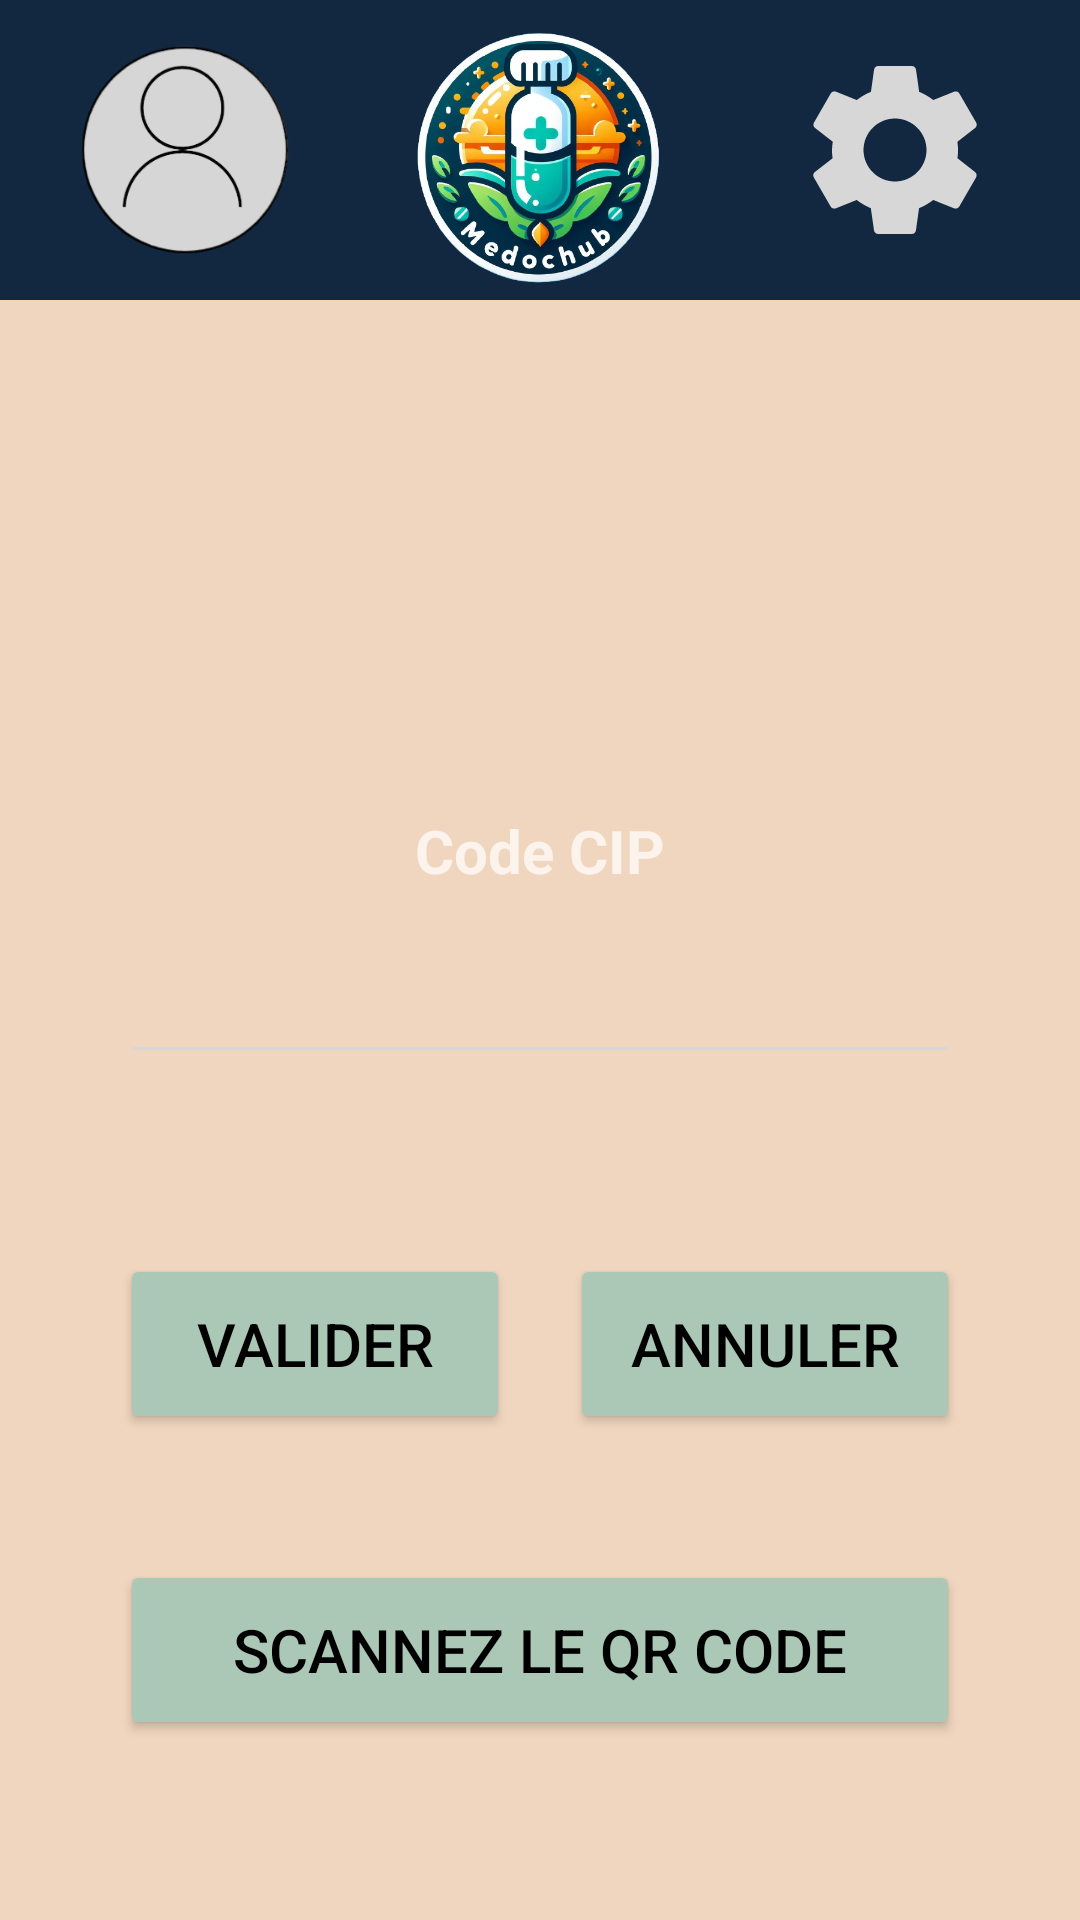

The Android layout XML behind this screen, and the referenced resources:
<!-- AndroidManifest.xml: application theme Theme.Design.NoActionBar -->
<!-- res/layout/activity_ajout_medoc.xml -->
<?xml version="1.0" encoding="utf-8"?>
<androidx.constraintlayout.widget.ConstraintLayout xmlns:android="http://schemas.android.com/apk/res/android"
    xmlns:app="http://schemas.android.com/apk/res-auto"
    xmlns:tools="http://schemas.android.com/tools"
    android:layout_width="match_parent"
    android:layout_height="match_parent"
    tools:context=".activity.Medicaments">

    <LinearLayout
        android:layout_width="0dp"
        android:layout_height="0dp"
        android:background="#F0D6BF"
        android:orientation="vertical"
        app:layout_constraintBottom_toBottomOf="parent"
        app:layout_constraintEnd_toEndOf="parent"
        app:layout_constraintStart_toStartOf="parent"
        app:layout_constraintTop_toTopOf="parent">

        <LinearLayout
            android:layout_width="match_parent"
            android:layout_height="100dp"
            android:background="#122840"
            android:orientation="horizontal">

            <ImageView
                android:id="@+id/Bprofil"
                android:layout_width="70dp"
                android:layout_height="70dp"
                android:layout_gravity="center"
                android:layout_weight="1"
                android:src="@drawable/ppf" />

            <ImageView
                android:id="@+id/imageView4"
                android:layout_width="60dp"
                android:layout_height="match_parent"
                android:layout_gravity="center"
                android:layout_weight="1"
                app:srcCompat="@drawable/logo" />

            <ImageView
                android:id="@+id/Bsettings"
                android:layout_width="70dp"
                android:layout_height="70dp"
                android:layout_gravity="center"
                android:layout_weight="1"
                android:src="@drawable/settings" />
        </LinearLayout>

        <LinearLayout
            android:layout_width="match_parent"
            android:layout_height="match_parent"
            android:layout_marginHorizontal="40dp"
            android:orientation="vertical">

            <TextView
                android:id="@+id/textView17"
                android:layout_width="match_parent"
                android:layout_height="wrap_content"
                android:layout_marginTop="170dp"
                android:layout_marginBottom="6dp"
                android:gravity="center"
                android:text="Code CIP"
                android:textSize="20sp"
                android:textStyle="bold" />

            <com.google.android.material.textfield.TextInputLayout
                android:layout_width="match_parent"
                android:layout_height="wrap_content"
                android:layout_marginBottom="60dp"
                app:boxBackgroundColor="#AA1F1F"
                app:boxCornerRadiusBottomEnd="15dp"
                app:boxCornerRadiusBottomStart="15dp"
                app:boxCornerRadiusTopEnd="15dp"
                app:boxCornerRadiusTopStart="15dp"
                app:boxStrokeWidth="2dp"
                app:hintAnimationEnabled="false"
                app:hintEnabled="false"
                tools:visibility="visible">

                <com.google.android.material.textfield.TextInputEditText
                    android:layout_width="match_parent"
                    android:layout_height="match_parent"
                    android:height="55dp"
                    android:backgroundTint="#D7D7D7"
                    android:gravity="center"
                    android:includeFontPadding="false"
                    android:textSize="15dp" />
            </com.google.android.material.textfield.TextInputLayout>

            <LinearLayout
                android:layout_width="match_parent"
                android:layout_height="wrap_content"
                android:orientation="horizontal"
                app:layout_constraintBottom_toBottomOf="parent">

                <Button
                    android:id="@+id/button3"
                    android:layout_width="0dp"
                    android:layout_height="wrap_content"
                    android:layout_marginRight="10dp"
                    android:layout_weight="1"
                    android:height="60dp"
                    android:backgroundTint="#ABC8B6"
                    android:text="Valider"
                    android:textColor="@color/black"
                    android:textSize="20sp"
                    app:cornerRadius="0dp"
                    app:strokeColor="#000000"
                    app:strokeWidth="1dp" />

                <Button
                    android:id="@+id/Bannuler"
                    android:layout_width="0dp"
                    android:layout_height="wrap_content"
                    android:layout_marginLeft="10dp"
                    android:layout_weight="1"
                    android:height="60dp"
                    android:backgroundTint="#ABC8B6"
                    android:text="Annuler"
                    android:textColor="@color/black"
                    android:textSize="20sp"
                    app:cornerRadius="0dp"
                    app:strokeColor="#000000"
                    app:strokeWidth="1dp" />
            </LinearLayout>

            <FrameLayout
                android:layout_width="match_parent"
                android:layout_height="match_parent">

                <Button
                    android:id="@+id/button5"
                    android:layout_width="match_parent"
                    android:layout_height="wrap_content"
                    android:layout_gravity="bottom"
                    android:layout_marginBottom="60dp"
                    android:height="60dp"
                    android:backgroundTint="#ABC8B6"
                    android:text="Scannez le QR Code"
                    android:textColor="@color/black"
                    android:textSize="20sp"
                    app:cornerRadius="0dp"
                    app:layout_constraintBottom_toBottomOf="@+id/Bannuler"
                    app:strokeColor="#000000"
                    app:strokeWidth="1dp" />
            </FrameLayout>
        </LinearLayout>
    </LinearLayout>


</androidx.constraintlayout.widget.ConstraintLayout>
<!-- resources referenced by this layout -->
<resources>
  <color name="black">#FF000000</color>
  <!-- drawable logo: png bitmap (drawable, 287011 bytes) -->
  <!-- drawable ppf: png bitmap (drawable, 21943 bytes) -->
  <!-- drawable settings (drawable) -->
  <vector android:height="24dp" android:tint="#D7D7D7"
      android:viewportHeight="24" android:viewportWidth="24"
      android:width="24dp" xmlns:android="http://schemas.android.com/apk/res/android">
      <path android:fillColor="@android:color/white" android:pathData="M19.14,12.94c0.04,-0.3 0.06,-0.61 0.06,-0.94c0,-0.32 -0.02,-0.64 -0.07,-0.94l2.03,-1.58c0.18,-0.14 0.23,-0.41 0.12,-0.61l-1.92,-3.32c-0.12,-0.22 -0.37,-0.29 -0.59,-0.22l-2.39,0.96c-0.5,-0.38 -1.03,-0.7 -1.62,-0.94L14.4,2.81c-0.04,-0.24 -0.24,-0.41 -0.48,-0.41h-3.84c-0.24,0 -0.43,0.17 -0.47,0.41L9.25,5.35C8.66,5.59 8.12,5.92 7.63,6.29L5.24,5.33c-0.22,-0.08 -0.47,0 -0.59,0.22L2.74,8.87C2.62,9.08 2.66,9.34 2.86,9.48l2.03,1.58C4.84,11.36 4.8,11.69 4.8,12s0.02,0.64 0.07,0.94l-2.03,1.58c-0.18,0.14 -0.23,0.41 -0.12,0.61l1.92,3.32c0.12,0.22 0.37,0.29 0.59,0.22l2.39,-0.96c0.5,0.38 1.03,0.7 1.62,0.94l0.36,2.54c0.05,0.24 0.24,0.41 0.48,0.41h3.84c0.24,0 0.44,-0.17 0.47,-0.41l0.36,-2.54c0.59,-0.24 1.13,-0.56 1.62,-0.94l2.39,0.96c0.22,0.08 0.47,0 0.59,-0.22l1.92,-3.32c0.12,-0.22 0.07,-0.47 -0.12,-0.61L19.14,12.94zM12,15.6c-1.98,0 -3.6,-1.62 -3.6,-3.6s1.62,-3.6 3.6,-3.6s3.6,1.62 3.6,3.6S13.98,15.6 12,15.6z"/>
  </vector>
</resources>
